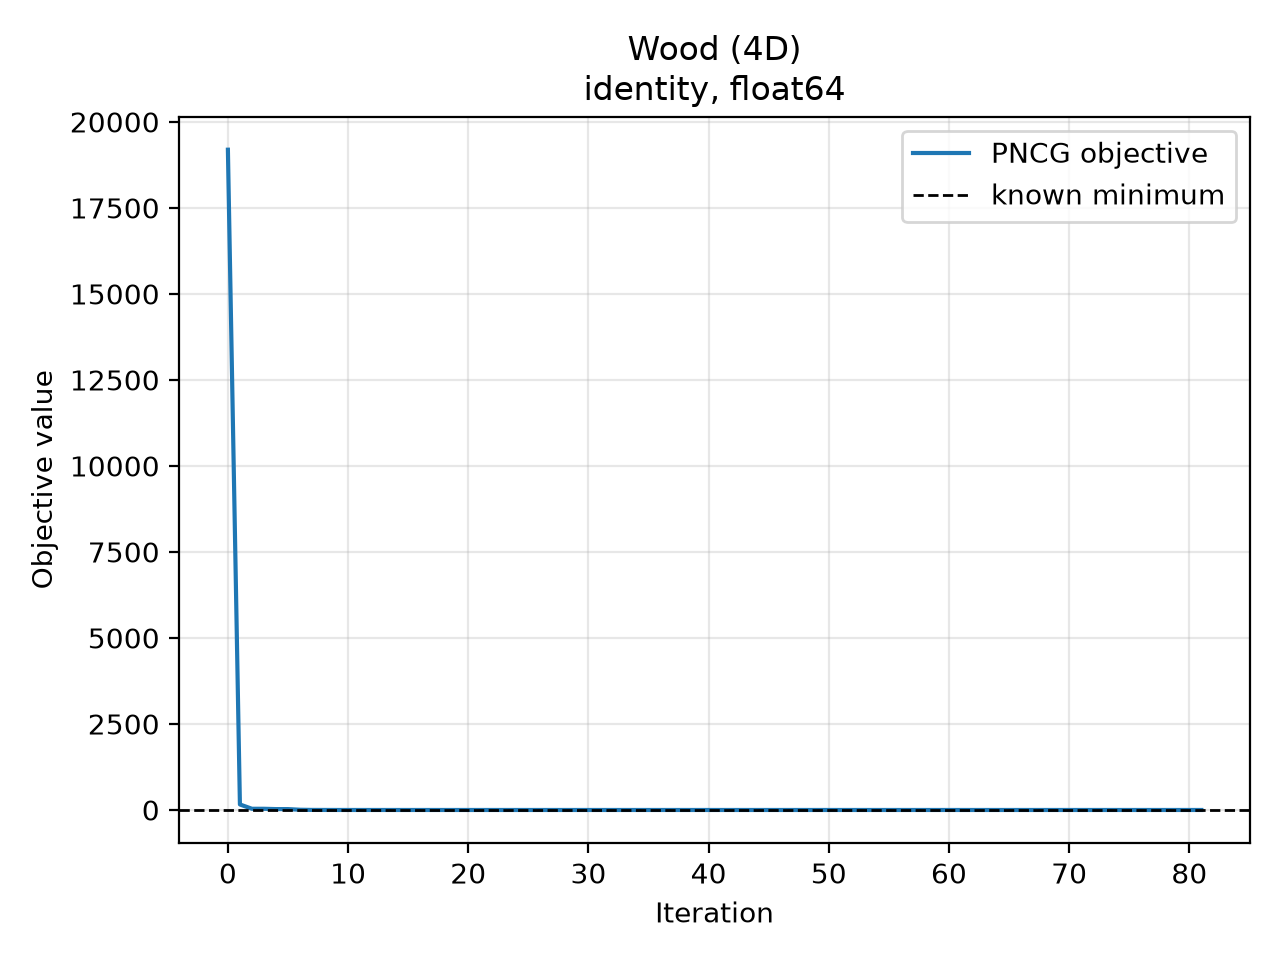

Values plotted in this chart, from the file beside it:
iteration, objective, objective_gap, gradient_norm
0.000000000000000000e+00, 1.919200000000000000e+04, 1.919200000000000000e+04, 1.200800000000000000e+04
1.000000000000000000e+00, 1.602760961940221023e+02, 1.602760961940221023e+02, 1.815570831298828125e+02
2.000000000000000000e+00, 3.520404891454932539e+01, 3.520404891454932539e+01, 7.411424431443009553e+00
3.000000000000000000e+00, 3.503268658979620653e+01, 3.503268658979620653e+01, 2.071511845489608650e+00
4.000000000000000000e+00, 2.582613663993607034e+01, 2.582613663993607034e+01, 3.543404206497955755e+01
5.000000000000000000e+00, 2.580059350252633266e+01, 2.580059350252633266e+01, 3.753480025333028181e+01
6.000000000000000000e+00, 6.794273405878332284e+00, 6.794273405878332284e+00, 4.851154153429461502e+01
7.000000000000000000e+00, 1.727462003041573047e+00, 1.727462003041573047e+00, 1.999263244383629967e+01
8.000000000000000000e+00, 9.481271625811789061e-01, 9.481271625811789061e-01, 2.129611176200790723e+01
9.000000000000000000e+00, 3.034169227159923543e-01, 3.034169227159923543e-01, 1.377159527111497184e+01
1.000000000000000000e+01, 1.166001926159504626e-01, 1.166001926159504626e-01, 4.033302319629847865e+00
1.100000000000000000e+01, 8.120305008403139180e-02, 8.120305008403139180e-02, 4.520015353548686221e+00
1.200000000000000000e+01, 5.721491542521063567e-02, 5.721491542521063567e-02, 3.772688453295138356e+00
1.300000000000000000e+01, 3.207761529399880129e-02, 3.207761529399880129e-02, 2.317073170329192688e+00
1.400000000000000000e+01, 2.111399105481797170e-02, 2.111399105481797170e-02, 1.457093824634777324e+00
1.500000000000000000e+01, 1.519654057900435111e-02, 1.519654057900435111e-02, 1.505894936627977687e+00
1.600000000000000000e+01, 1.152595666645369818e-02, 1.152595666645369818e-02, 1.227391528602193693e+00
1.700000000000000000e+01, 8.042328328657834952e-03, 8.042328328657834952e-03, 7.319568094820950721e-01
1.800000000000000000e+01, 6.933474919150092210e-03, 6.933474919150092210e-03, 8.109430620282388480e-01
1.900000000000000000e+01, 6.327941051470675066e-03, 6.327941051470675066e-03, 4.986556303883403207e-01
2.000000000000000000e+01, 6.103116665784967532e-03, 6.103116665784967532e-03, 2.165055544267771581e-01
2.100000000000000000e+01, 6.018642944216649575e-03, 6.018642944216649575e-03, 2.138814348181009850e-01
2.200000000000000000e+01, 5.859717396801462745e-03, 5.859717396801462745e-03, 3.217597562850749160e-01
2.300000000000000000e+01, 5.661140567935997112e-03, 5.661140567935997112e-03, 3.126296243835374189e-01
2.400000000000000000e+01, 5.564250170166218541e-03, 5.564250170166218541e-03, 1.067699032524540431e-01
2.500000000000000000e+01, 5.535523032630412787e-03, 5.535523032630412787e-03, 1.574165197986841513e-01
2.600000000000000000e+01, 5.310852529425004291e-03, 5.310852529425004291e-03, 4.825605657328090325e-01
2.700000000000000000e+01, 4.396838095454999075e-03, 4.396838095454999075e-03, 9.368895547041132810e-01
2.800000000000000000e+01, 3.432921114996061521e-03, 3.432921114996061521e-03, 5.491984521305873779e-01
2.900000000000000000e+01, 3.098612291704639331e-03, 3.098612291704639331e-03, 3.592037131530154692e-01
3.000000000000000000e+01, 2.791802243037786856e-03, 2.791802243037786856e-03, 3.498829055304402136e-01
3.100000000000000000e+01, 1.643068256977725039e-03, 1.643068256977725039e-03, 6.649293368254506342e-01
3.200000000000000000e+01, 6.129226875706803067e-04, 6.129226875706803067e-04, 4.770931807737484043e-01
3.300000000000000000e+01, 3.311524385189245452e-04, 3.311524385189245452e-04, 1.409501684748126205e-01
3.400000000000000000e+01, 3.118731725203380766e-04, 3.118731725203380766e-04, 5.678612819600147715e-02
3.500000000000000000e+01, 2.905386980702444745e-04, 2.905386980702444745e-04, 1.122108124292428982e-01
3.600000000000000000e+01, 2.262399206916686971e-04, 2.262399206916686971e-04, 1.197514765498124273e-01
3.700000000000000000e+01, 2.047884897684036404e-04, 2.047884897684036404e-04, 6.487393527890908396e-02
3.800000000000000000e+01, 2.010364048244253968e-04, 2.010364048244253968e-04, 1.677730609975238221e-02
3.900000000000000000e+01, 1.999528964220709986e-04, 1.999528964220709986e-04, 3.149690365185610352e-02
4.000000000000000000e+01, 1.746013729904719817e-04, 1.746013729904719817e-04, 1.494379234132148793e-01
4.100000000000000000e+01, 1.523051844736618638e-04, 1.523051844736618638e-04, 3.827558199761710994e-02
4.200000000000000000e+01, 1.477010285812268230e-04, 1.477010285812268230e-04, 6.139759026249672763e-02
4.300000000000000000e+01, 5.388362372906514724e-05, 5.388362372906514724e-05, 8.199971712339643171e-02
4.400000000000000000e+01, 4.700522765481341157e-05, 4.700522765481341157e-05, 1.853436883213733372e-02
4.500000000000000000e+01, 4.420510875810804358e-05, 4.420510875810804358e-05, 3.874454625317960699e-02
4.600000000000000000e+01, 2.895629632462773005e-05, 2.895629632462773005e-05, 1.947997391140752002e-02
4.700000000000000000e+01, 2.829136065016553826e-05, 2.829136065016553826e-05, 1.368752765059975604e-02
4.800000000000000000e+01, 2.679203857620506292e-05, 2.679203857620506292e-05, 2.073474975951729651e-02
4.900000000000000000e+01, 2.601487344601358066e-05, 2.601487344601358066e-05, 2.064805105459767073e-02
5.000000000000000000e+01, 1.268710502925766273e-05, 1.268710502925766273e-05, 1.045073690982348952e-01
5.100000000000000000e+01, 1.567715238658039617e-06, 1.567715238658039617e-06, 1.141324346520575586e-02
5.200000000000000000e+01, 1.333679351061901158e-06, 1.333679351061901158e-06, 1.019882407542241874e-02
5.300000000000000000e+01, 7.856767788059920737e-07, 7.856767788059920737e-07, 1.523577892620878171e-02
5.400000000000000000e+01, 4.940314773942997612e-07, 4.940314773942997612e-07, 5.190447766278999397e-03
5.500000000000000000e+01, 4.704528350409273559e-07, 4.704528350409273559e-07, 3.109374620481565252e-03
5.600000000000000000e+01, 4.341023299664729910e-07, 4.341023299664729910e-07, 4.582382985836931481e-03
5.700000000000000000e+01, 4.095089986845940347e-07, 4.095089986845940347e-07, 1.816016508930558011e-03
5.800000000000000000e+01, 4.069061146198613784e-07, 4.069061146198613784e-07, 1.034179978424265524e-03
5.900000000000000000e+01, 4.027436820483698505e-07, 4.027436820483698505e-07, 1.519265787415728219e-03
... 22 more rows
